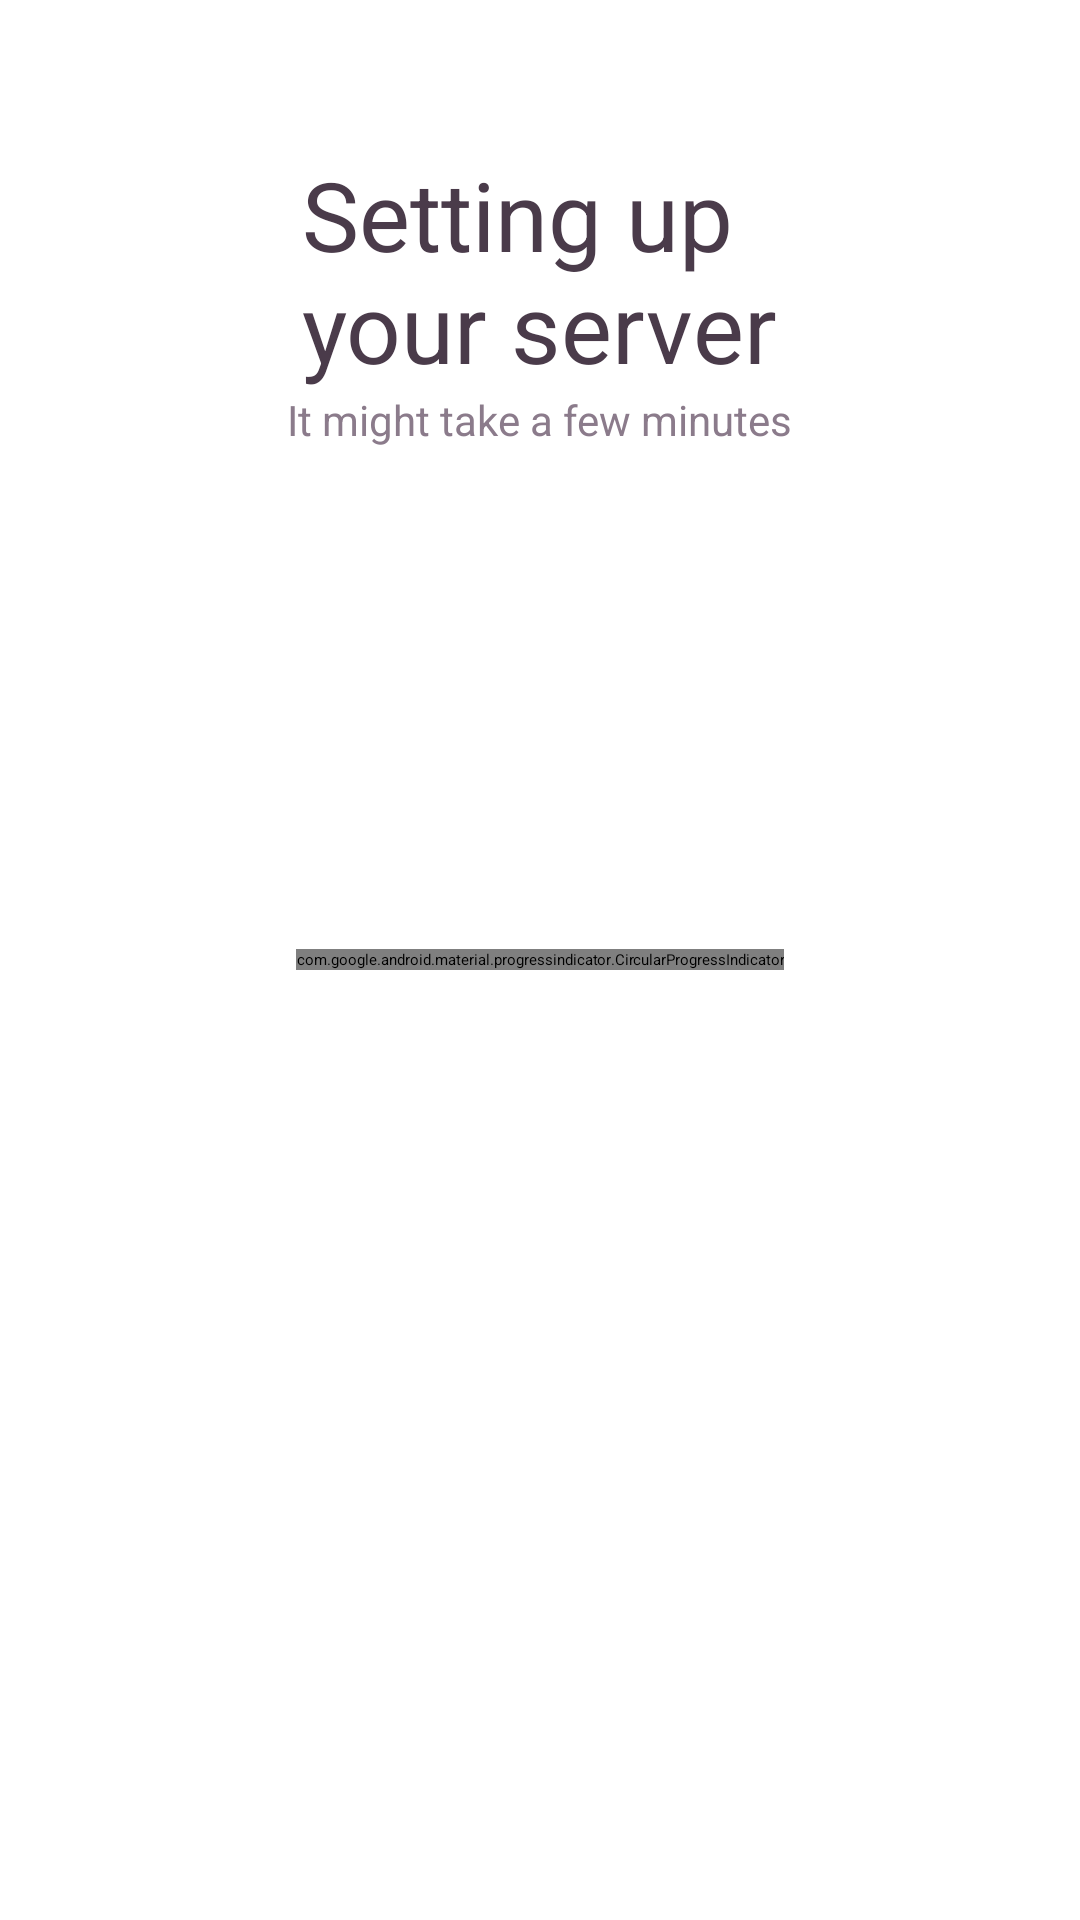

Reconstruct the res/layout file that produces this screen, plus the resources it refers to.
<!-- AndroidManifest.xml: application theme Theme.Androidapp -->
<!-- res/layout/fragment_loading.xml -->
<?xml version="1.0" encoding="utf-8"?>
<RelativeLayout xmlns:android="http://schemas.android.com/apk/res/android"
    xmlns:tools="http://schemas.android.com/tools"
    android:layout_width="match_parent"
    android:layout_height="match_parent"
    android:background="?android:attr/colorBackground"
    tools:context=".views.LoadingFragment">

    <TextView
        android:id="@+id/primary_text"
        android:layout_width="wrap_content"
        android:layout_height="wrap_content"
        android:layout_centerHorizontal="true"
        android:layout_marginTop="50sp"
        android:text="@string/setting_server_up"
        android:textColor="@color/text_primary"
        android:textSize="32sp" />

    <TextView
        android:id="@+id/secondary_text"
        android:layout_width="wrap_content"
        android:layout_height="wrap_content"
        android:layout_below="@id/primary_text"
        android:layout_centerHorizontal="true"
        android:text="@string/it_might_take_a_few_minutes"
        android:textColor="@color/text_secondary"
        android:textSize="14sp"/>

    <com.google.android.material.progressindicator.CircularProgressIndicator
        android:layout_width="wrap_content"
        android:layout_height="wrap_content"
        android:layout_centerHorizontal="true"
        android:layout_centerVertical="true"
        android:indeterminate="true" />
</RelativeLayout>
<!-- resources referenced by this layout -->
<resources>
  <color name="text_primary">#4A3B4A</color>
  <color name="text_secondary">#8B7B8B</color>
  <string name="it_might_take_a_few_minutes">It might take a few minutes</string>
  <string name="setting_server_up">Setting up\nyour server</string>
</resources>
